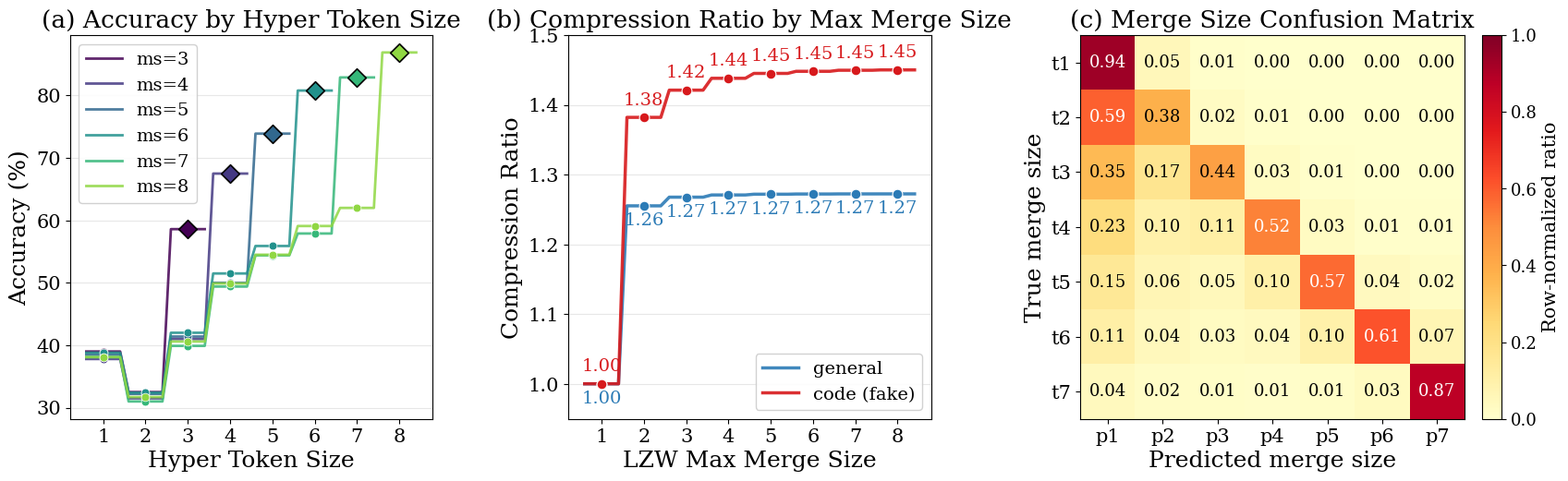

The script that saved this image: (Note: this script raises an exception after producing the figure.)
import matplotlib.pyplot as plt
import matplotlib
import numpy as np

matplotlib.rcParams.update({
    "font.family": "serif",
    "font.size": 16,
    "axes.labelsize": 18,
    "axes.titlesize": 19,
    "legend.fontsize": 14,
    "xtick.labelsize": 15,
    "ytick.labelsize": 15,
    "figure.dpi": 150,
})

# Flat (F) accuracies per ms setting
# Size 1 = Base token accuracy from the table
f_data = {
    3: {1: 39.0, 2: 32.5, 3: 58.6},
    4: {1: 37.8, 2: 31.5, 3: 41.0, 4: 67.5},
    5: {1: 38.5, 2: 32.2, 3: 41.4, 4: 50.0, 5: 73.9},
    6: {1: 38.8, 2: 32.4, 3: 42.0, 4: 51.5, 5: 55.9, 6: 80.8},
    7: {1: 38.1, 2: 31.0, 3: 39.9, 4: 49.4, 5: 54.4, 6: 57.9, 7: 82.9},
    8: {1: 38.1, 2: 31.7, 3: 40.6, 4: 49.9, 5: 54.5, 6: 59.1, 7: 62.0, 8: 86.9},
}

# Compression ratios from W&B at step 7270 (flat encoder, general text)
compression_general = {
    1: 1.00024,
    2: 1.25524,
    3: 1.26767,
    4: 1.27082,
    5: 1.27190,
    6: 1.27220,
    7: 1.27234,
    8: 1.27236,
}

# Simulated compression ratios for code data (fake, similar trend, peaks ~1.45)
compression_code = {
    1: 1.00030,
    2: 1.38200,
    3: 1.42100,
    4: 1.43800,
    5: 1.44500,
    6: 1.44800,
    7: 1.44950,
    8: 1.45000,
}

# Confusion matrix data from the image (ms=8, 7x7: t1-t7 vs p1-p7)
confusion_matrix = np.array([
    [0.937, 0.053, 0.007, 0.002, 0.001, 0.000, 0.000],
    [0.586, 0.382, 0.024, 0.005, 0.001, 0.001, 0.001],
    [0.351, 0.173, 0.437, 0.028, 0.006, 0.002, 0.002],
    [0.225, 0.096, 0.112, 0.522, 0.031, 0.007, 0.007],
    [0.155, 0.063, 0.050, 0.105, 0.570, 0.036, 0.021],
    [0.107, 0.045, 0.030, 0.037, 0.097, 0.615, 0.070],
    [0.042, 0.018, 0.012, 0.010, 0.013, 0.032, 0.872],
])

sizes = list(range(1, 9))

cmap = plt.cm.viridis
colors = [cmap(i / 6) for i in range(6)]

fig, (ax1, ax2, ax3) = plt.subplots(1, 3, figsize=(20, 5.4),
                                     gridspec_kw={"width_ratios": [1, 1, 1.2], "wspace": 0.35})

# --- Panel (a): Accuracy staircase ---
for idx, (ms, accs) in enumerate(sorted(f_data.items())):
    xs = sorted(accs.keys())
    ys = [accs[s] for s in xs]
    color = colors[idx]

    stair_x = []
    stair_y = []
    for i, (x, y) in enumerate(zip(xs, ys)):
        if i == 0:
            stair_x.append(x - 0.4)
            stair_y.append(y)
        stair_x.append(x + 0.4)
        stair_y.append(y)
        if i < len(xs) - 1:
            stair_x.append(xs[i + 1] - 0.4)
            stair_y.append(ys[i + 1])

    ax1.plot(stair_x, stair_y, color=color, linewidth=2.0, alpha=0.85,
             label=f"ms={ms}")
    ax1.scatter(xs, ys, color=color, s=40, zorder=5, edgecolors="white", linewidths=0.5)

    max_s = max(xs)
    ax1.scatter([max_s], [accs[max_s]], color=color, s=100, zorder=6,
                edgecolors="black", linewidths=1.2, marker="D")

ax1.set_xlabel("Hyper Token Size")
ax1.set_ylabel("Accuracy (%)")
ax1.set_xticks(sizes)
ax1.set_xticklabels([str(s) for s in sizes])
ax1.set_title("(a) Accuracy by Hyper Token Size")
ax1.grid(axis="y", alpha=0.3)
ax1.legend(loc="upper left", framealpha=0.9)

# --- Panel (b): Compression ratio staircase ---
def draw_cr_staircase(ax, cr_dict, color, label, annotate_offset=10):
    ms_vals = sorted(cr_dict.keys())
    cr_vals = [cr_dict[ms] for ms in ms_vals]

    stair_x = []
    stair_y = []
    for i, (x, y) in enumerate(zip(ms_vals, cr_vals)):
        if i == 0:
            stair_x.append(x - 0.4)
            stair_y.append(y)
        stair_x.append(x + 0.4)
        stair_y.append(y)
        if i < len(ms_vals) - 1:
            stair_x.append(ms_vals[i + 1] - 0.4)
            stair_y.append(cr_vals[i + 1])

    ax.plot(stair_x, stair_y, color=color, linewidth=2.5, alpha=0.9, label=label)
    ax.scatter(ms_vals, cr_vals, color=color, s=60, zorder=5,
               edgecolors="white", linewidths=0.8)

    for ms, cr in zip(ms_vals, cr_vals):
        ax.annotate(f"{cr:.2f}", (ms, cr), textcoords="offset points",
                    xytext=(0, annotate_offset), ha="center", fontsize=14, color=color)

draw_cr_staircase(ax2, compression_general, "#2c7bb6", "general", annotate_offset=-15)
draw_cr_staircase(ax2, compression_code, "#d7191c", "code (fake)", annotate_offset=10)

ms_values = sorted(compression_general.keys())
ax2.set_xlabel("LZW Max Merge Size")
ax2.set_ylabel("Compression Ratio")
ax2.set_xticks(ms_values)
ax2.set_xticklabels([str(s) for s in ms_values])
ax2.set_title("(b) Compression Ratio by Max Merge Size")
ax2.set_ylim(0.95, 1.5)
ax2.grid(axis="y", alpha=0.3)
ax2.legend(loc="lower right", framealpha=0.9)

# --- Panel (c): Merge Size Confusion Matrix ---
labels = [f"p{i}" for i in range(1, 8)]
true_labels = [f"t{i}" for i in range(1, 8)]

im = ax3.imshow(confusion_matrix, cmap="YlOrRd", vmin=0, vmax=1, aspect="equal")

ax3.set_xticks(range(7))
ax3.set_xticklabels(labels, fontsize=15)
ax3.set_yticks(range(7))
ax3.set_yticklabels(true_labels, fontsize=15)
ax3.set_xlabel("Predicted merge size")
ax3.set_ylabel("True merge size")
ax3.set_title("(c) Merge Size Confusion Matrix")

for i in range(7):
    for j in range(7):
        val = confusion_matrix[i, j]
        text_color = "white" if val > 0.5 else "black"
        ax3.text(j, i, f"{val:.2f}", ha="center", va="center",
                 fontsize=13, color=text_color)

cbar = fig.colorbar(im, ax=ax3, fraction=0.046, pad=0.04)
cbar.set_label("Row-normalized ratio", fontsize=15)
cbar.ax.tick_params(labelsize=13)

fig.tight_layout()
fig.savefig("plot/staircase_accuracy.png", bbox_inches="tight", dpi=150)
fig.savefig("plot/staircase_accuracy.pdf", bbox_inches="tight")
print("Saved plot/staircase_accuracy.png and plot/staircase_accuracy.pdf")
